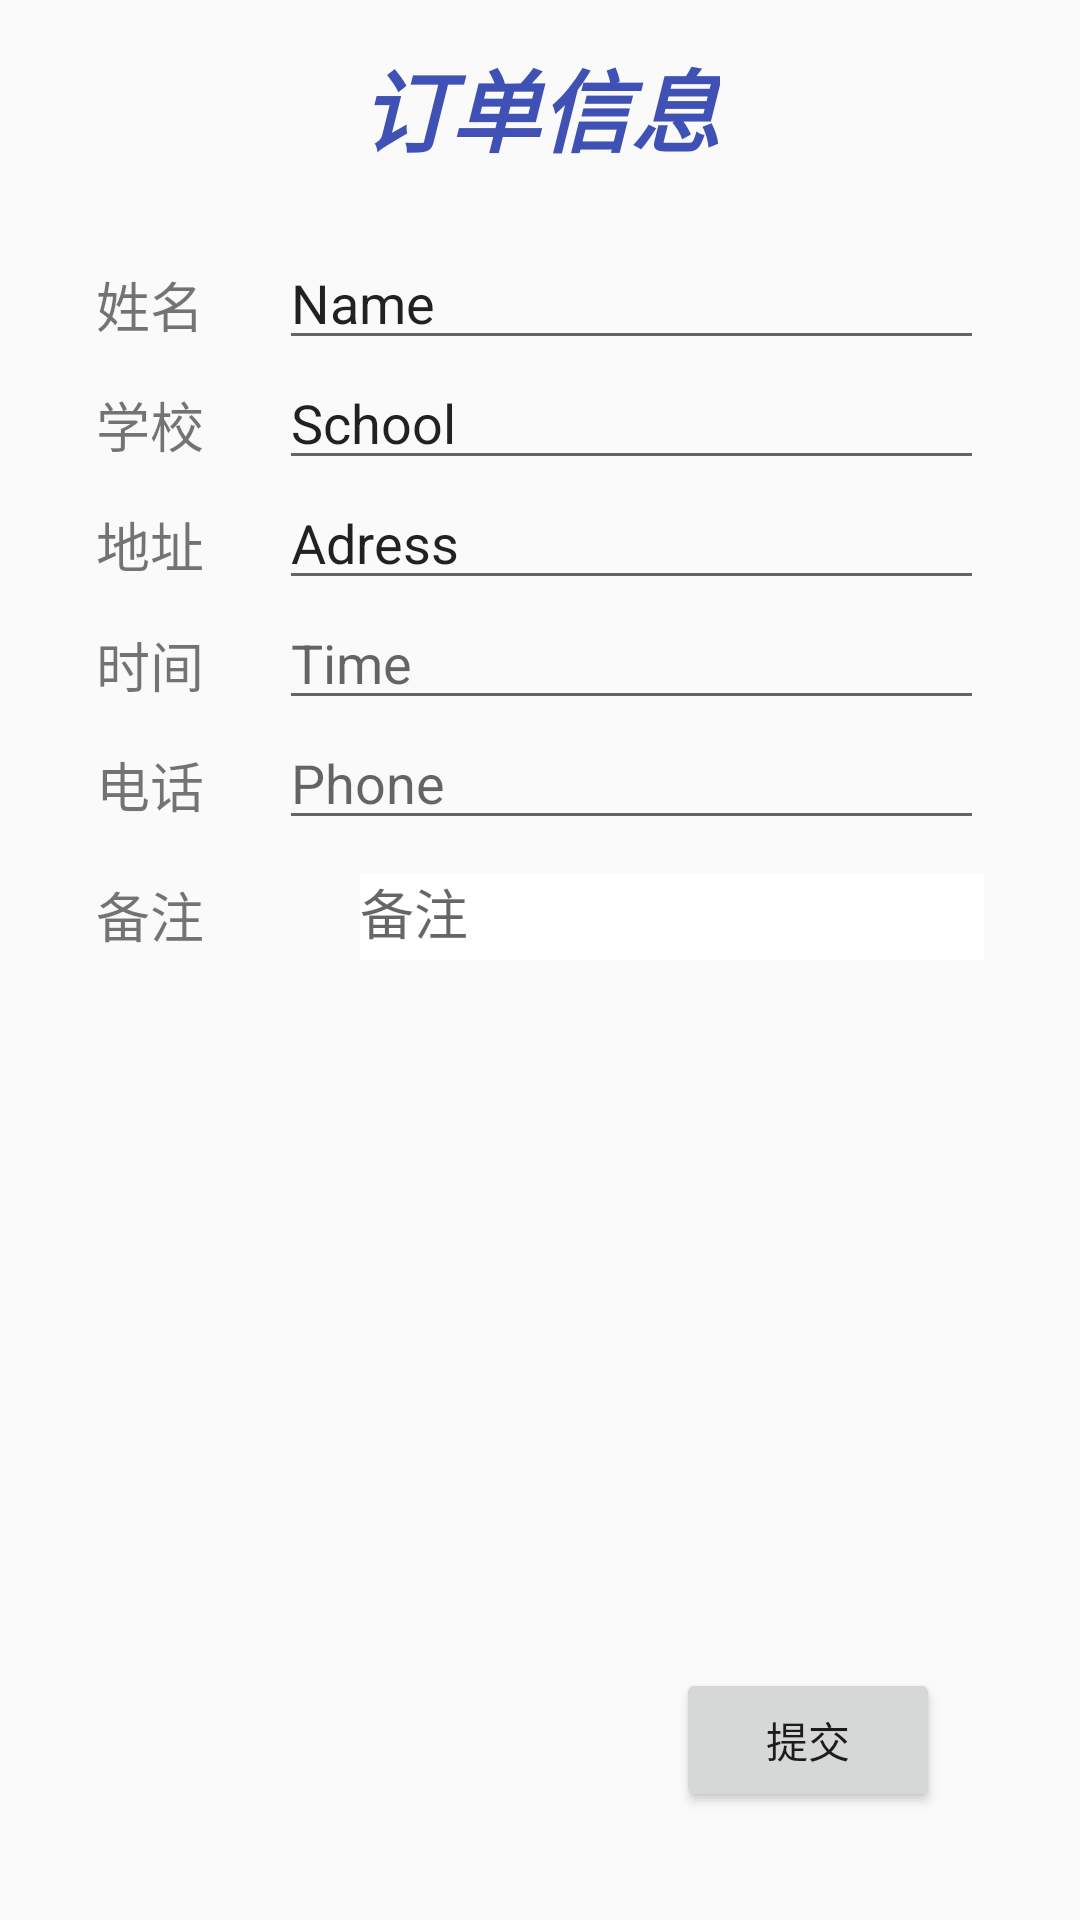

Write the Android layout XML for this screen, with the resource values it uses.
<!-- AndroidManifest.xml: application theme Theme.PlayEasw -->
<!-- res/layout/activity_core_door.xml -->
<?xml version="1.0" encoding="utf-8"?>
<androidx.constraintlayout.widget.ConstraintLayout xmlns:android="http://schemas.android.com/apk/res/android"
    xmlns:app="http://schemas.android.com/apk/res-auto"
    xmlns:tools="http://schemas.android.com/tools"
    android:layout_width="match_parent"
    android:layout_height="match_parent"
    tools:context=".data.MainPages.Core_doorActivity">

    <LinearLayout
        android:id="@+id/linearLayout3"
        android:layout_width="match_parent"
        android:layout_height="match_parent"
        android:layout_marginStart="32dp"
        android:layout_marginLeft="32dp"
        android:layout_marginTop="80dp"
        android:layout_marginEnd="32dp"
        android:layout_marginRight="32dp"
        android:layout_marginBottom="320dp"
        android:orientation="vertical"
        app:layout_constraintBottom_toBottomOf="parent"
        app:layout_constraintEnd_toEndOf="parent"
        app:layout_constraintStart_toStartOf="parent"
        app:layout_constraintTop_toTopOf="parent">

        <LinearLayout
            android:layout_width="match_parent"
            android:layout_height="0dp"
            android:layout_weight="1"
            android:orientation="horizontal">

            <TextView
                android:id="@+id/textView8"
                android:layout_width="wrap_content"
                android:layout_height="wrap_content"
                android:layout_weight="1"
                android:text="姓名"
                android:textSize="18sp" />

            <EditText
                android:id="@+id/editTextTextPersonName"
                android:layout_width="wrap_content"
                android:layout_height="wrap_content"
                android:layout_weight="1"
                android:ems="10"
                android:inputType="textPersonName"
                android:text="Name" />
        </LinearLayout>

        <LinearLayout
            android:layout_width="match_parent"
            android:layout_height="0dp"
            android:layout_weight="1"
            android:orientation="horizontal">

            <TextView
                android:id="@+id/textView9"
                android:layout_width="wrap_content"
                android:layout_height="wrap_content"
                android:layout_weight="1"
                android:text="学校"
                android:textSize="18sp" />

            <EditText
                android:id="@+id/editTextTextPersonName2"
                android:layout_width="wrap_content"
                android:layout_height="wrap_content"
                android:layout_weight="1"
                android:ems="10"
                android:inputType="textPersonName"
                android:text="School" />
        </LinearLayout>

        <LinearLayout
            android:layout_width="match_parent"
            android:layout_height="0dp"
            android:layout_weight="1"
            android:orientation="horizontal">

            <TextView
                android:id="@+id/textView10"
                android:layout_width="wrap_content"
                android:layout_height="wrap_content"
                android:layout_weight="1"
                android:text="地址"
                android:textSize="18sp" />

            <EditText
                android:id="@+id/editTextTextPersonName3"
                android:layout_width="wrap_content"
                android:layout_height="wrap_content"
                android:layout_weight="1"
                android:ems="10"
                android:inputType="textPersonName"
                android:text="Adress" />
        </LinearLayout>

        <LinearLayout
            android:layout_width="match_parent"
            android:layout_height="0dp"
            android:layout_weight="1"
            android:orientation="horizontal">

            <TextView
                android:id="@+id/textView11"
                android:layout_width="wrap_content"
                android:layout_height="wrap_content"
                android:layout_weight="1"
                android:text="时间"
                android:textSize="18sp" />

            <EditText
                android:id="@+id/editTextTime"
                android:layout_width="wrap_content"
                android:layout_height="wrap_content"
                android:layout_weight="1"
                android:ems="10"
                android:hint="Time"
                android:inputType="time" />
        </LinearLayout>

        <LinearLayout
            android:layout_width="match_parent"
            android:layout_height="0dp"
            android:layout_weight="1"
            android:orientation="horizontal">

            <TextView
                android:id="@+id/textView12"
                android:layout_width="wrap_content"
                android:layout_height="wrap_content"
                android:layout_weight="1"
                android:text="电话"
                android:textSize="18sp" />

            <EditText
                android:id="@+id/editTextPhone"
                android:layout_width="wrap_content"
                android:layout_height="wrap_content"
                android:layout_weight="1"
                android:ems="10"
                android:hint="Phone"
                android:inputType="phone" />
        </LinearLayout>

        <LinearLayout
            android:layout_width="match_parent"
            android:layout_height="0dp"
            android:layout_weight="1"
            android:orientation="horizontal">

            <TextView
                android:id="@+id/textView13"
                android:layout_width="176dp"
                android:layout_height="wrap_content"
                android:layout_weight="1"
                android:text="备注"
                android:textSize="18sp" />

            <com.google.android.material.textfield.TextInputLayout
                android:layout_width="match_parent"
                android:layout_height="match_parent"
                android:layout_weight="1">

                <com.google.android.material.textfield.TextInputEditText
                    android:layout_width="match_parent"
                    android:layout_height="match_parent"
                    android:layout_weight="1"
                    android:background="#FFFFFF"
                    android:hint="备注" />
            </com.google.android.material.textfield.TextInputLayout>
        </LinearLayout>
    </LinearLayout>

    <Button
        android:id="@+id/button_admit"
        android:layout_width="wrap_content"
        android:layout_height="wrap_content"
        android:layout_marginBottom="36dp"
        android:text="提交"
        app:layout_constraintBottom_toBottomOf="parent"
        app:layout_constraintEnd_toEndOf="parent"
        app:layout_constraintHorizontal_bias="0.829"
        app:layout_constraintStart_toStartOf="parent" />

    <TextView
        android:id="@+id/textView14"
        android:layout_width="wrap_content"
        android:layout_height="wrap_content"
        android:text="订单信息"
        android:textColor="#3F51B5"
        android:textSize="30sp"
        android:textStyle="bold|italic"
        app:layout_constraintBottom_toTopOf="@+id/linearLayout3"
        app:layout_constraintEnd_toEndOf="parent"
        app:layout_constraintStart_toStartOf="parent"
        app:layout_constraintTop_toTopOf="parent"
        app:layout_constraintVertical_bias="0.379" />
</androidx.constraintlayout.widget.ConstraintLayout>
<!-- resources referenced by this layout -->
<resources>
  <style name="Theme.PlayEasw" parent="Theme.AppCompat.DayNight.DarkActionBar">
          
          <item name="colorPrimary">@color/sky_Blue</item>
          <item name="colorPrimaryVariant">@color/sky_Blue</item>
          <item name="colorOnPrimary">@color/white</item>
          
          <item name="colorSecondary">@color/teal_200</item>
          <item name="colorSecondaryVariant">@color/teal_700</item>
          <item name="colorOnSecondary">@color/black</item>
          
          <item name="android:statusBarColor" tools:targetApi="l">?attr/colorPrimaryVariant</item>
          
      </style>
  <color name="white">#FFFFFFFF</color>
  <color name="teal_200">#FF03DAC5</color>
  <color name="teal_700">#FF018786</color>
  <color name="black">#FF000000</color>
</resources>
